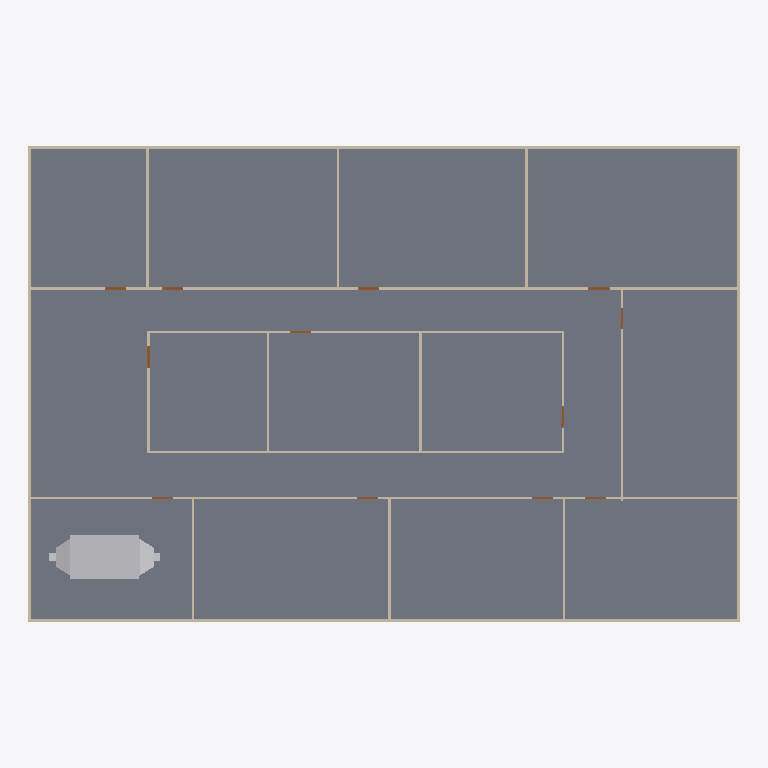
Plan cut of the same IFC building model at storey 'GF' (level 0.00 m, cut at 1.40 m), seen from above with north up, elements coloured by IFC class: 20 walls (beige), 12 doors (brown), 1 slab (grey), 1 other element (light grey). Cut surfaces are drawn darker.
Extent 30.2 m × 20.2 m × 3.1 m (x, y, z). Storeys (2): GF at 0.00 m; DUCTING at 2.80 m. Elements (106): 29 IfcDuctSegment, 23 IfcDuctFitting, 21 IfcWall, 19 IfcAirTerminalBox, 12 IfcDoor, 1 IfcDistributionElement, 1 IfcSlab.

HEADER;
FILE_DESCRIPTION(('ViewDefinition[DesignTransferView]'),'2;1');
FILE_NAME('s08-activity.ifc','2026-10-26T16:07:58+08:00',(''),(''),'IfcOpenShell 0.8.5-post1','Bonsai 0.8.5-post1','Nobody');
FILE_SCHEMA(('IFC4'));
ENDSEC;
DATA;
#1=IFCPROJECT('3zt5O$T9T8$f08reIzjZBG',$,'My Project',$,$,$,$,(#14,#26),#9);
#31=IFCSITE('1NLrA44prEX92DnmwXdVUh',$,'My Site',$,$,#54,$,$,$,$,$,$,$,$);
#37=IFCBUILDING('1ea87Rwi56DAMd629yNbTu',$,'My Building',$,$,#60,$,$,$,$,$,$);
#43=IFCBUILDINGSTOREY('2of0Ajz6PECP2yaGtpU3l_',$,'GF',$,$,#66,$,$,$,$);
#1016=IFCBUILDINGSTOREY('3HTIekM2nDnOQ$CItJIcEO',$,'DUCTING',$,$,#4387,$,$,$,$);
#4325=IFCSLAB('1WeeCF20jBz9meGcWBfQ4F',$,'Slab',$,$,#4333,#4340,$,$);
#9457=IFCDISTRIBUTIONELEMENT('2VB9vWZwn6WPssiCGn5ZBy',$,'AHC',$,$,#9463,#9458,$);
#1325=IFCWALL('0D$5VMz2v6s8av8iII3Pg9',$,'Wall',$,$,#1472,#1331,$,$);
#1275=IFCWALL('1UDBmIW3567uetp1yQ1qI9',$,'Wall',$,$,#1536,#1281,$,$);
#1691=IFCWALL('1FThg5$zvA0wdYF9edpZMy',$,'Wall',$,$,#1702,#1697,$,$);
#1300=IFCWALL('0vjWYu7njEFBO_oOq$0Qyr',$,'Wall',$,$,#1311,#1306,$,$);
#1350=IFCWALL('0MRWzSognESQdIQWcQ80v9',$,'Wall',$,$,#1504,#1356,$,$);
#2199=IFCWALL('3v2aa1NzvEb9OH_5rmflzp',$,'Wall',$,$,#2210,#2205,$,$);
#2287=IFCWALL('3teyjcrzf3uAgXpO0b$VhD',$,'Wall',$,$,#2434,#2293,$,$);
#2237=IFCWALL('38QhbdbKb9UujMqX3wlw11',$,'Wall',$,$,#2498,#2243,$,$);
#1575=IFCWALL('0yoypxvBj1LOjvNX_uVlxo',$,'Wall',$,$,#1586,#1581,$,$);
#4353=IFCWALL('34SAuU2qLCdwV$uj36b6u8',$,'Wall',$,$,#4382,#4364,$,$);
#2588=IFCWALL('3wRS01hnLD4B$J95dhOsKc',$,'Wall',$,$,#2599,#2594,$,$);
#2550=IFCWALL('0_i8dKuLTDOeOHoWA7rqIT',$,'Wall',$,$,#2561,#2556,$,$);
#2664=IFCWALL('2u5j55KIv7MPjPhu1A$avy',$,'Wall',$,$,#2675,#2670,$,$);
#2312=IFCWALL('3pHwNhcHT59BzMMTBJMF1f',$,'Wall',$,$,#2466,#2318,$,$);
#1550=IFCWALL('35K1npWBPFGB3tO6w_xo94',$,'Wall',$,$,#1561,#1556,$,$);
#1729=IFCWALL('3NWj3y039AvQIEMOySC9Fs',$,'Wall',$,$,#1740,#1735,$,$);
#2626=IFCWALL('2Ys7X7SLPFIQVgD5yA6a41',$,'Wall',$,$,#2637,#2632,$,$);
#2702=IFCWALL('1CrOvByev4Z9g5C7MtL_BV',$,'Wall',$,$,#2713,#2708,$,$);
#2512=IFCWALL('1vx03Rlen1m8AGkws_VT06',$,'Wall',$,$,#2523,#2518,$,$);
#2262=IFCWALL('32x$v5jALC4AtRDaSMpZN_',$,'Wall',$,$,#2273,#2268,$,$);
#3181=IFCDOOR('2Z4IKZk6T3uOgLuksZ$n1J',$,'Door',$,$,#3229,#3189,$,2.0,0.899999976158142,$,$,$);
#2887=IFCDOOR('1oudh4tTvAkgae7JX9Q5CS',$,'Door',$,$,#2935,#2895,$,2.0,0.899999976158142,$,$,$);
#2740=IFCDOOR('2LnVJoqvXBaO4_ziuu1DKX',$,'Door',$,$,#2788,#2748,$,2.0,0.899999976158142,$,$,$);
#2789=IFCDOOR('3rthb4eFTE2ewA2UoSTZgt',$,'Door',$,$,#2837,#2797,$,2.0,0.899999976158142,$,$,$);
#2838=IFCDOOR('130hECcDn76QwzqRrpcAN4',$,'Door',$,$,#2886,#2846,$,2.0,0.899999976158142,$,$,$);
#3279=IFCDOOR('1bymHpNqP4VfyZ09w_pMT$',$,'Door',$,$,#3327,#3287,$,2.0,0.899999976158142,$,$,$);
#2936=IFCDOOR('3aJUCcbEb81PT6mTRJ_oF9',$,'Door',$,$,#2984,#2944,$,2.0,0.899999976158142,$,$,$);
#2985=IFCDOOR('3GoDDqP_r2HQ9fC8VupqIO',$,'Door',$,$,#3033,#2993,$,2.0,0.899999976158142,$,$,$);
#3083=IFCDOOR('30CEYKCon5XA8T4MQxBbhR',$,'Door',$,$,#3131,#3091,$,2.0,0.899999976158142,$,$,$);
#3034=IFCDOOR('2qRkcuSxvCU9c5r7QVoESM',$,'Door',$,$,#3082,#3042,$,2.0,0.899999976158142,$,$,$);
#3132=IFCDOOR('0eMHgKDU58zOPgXUXjacjM',$,'Door',$,$,#3180,#3140,$,2.0,0.899999976158142,$,$,$);
#3230=IFCDOOR('1$2xEm4ofBvuae13WZ$5sF',$,'Door',$,$,#3278,#3238,$,2.0,0.899999976158142,$,$,$);
ENDSEC;
